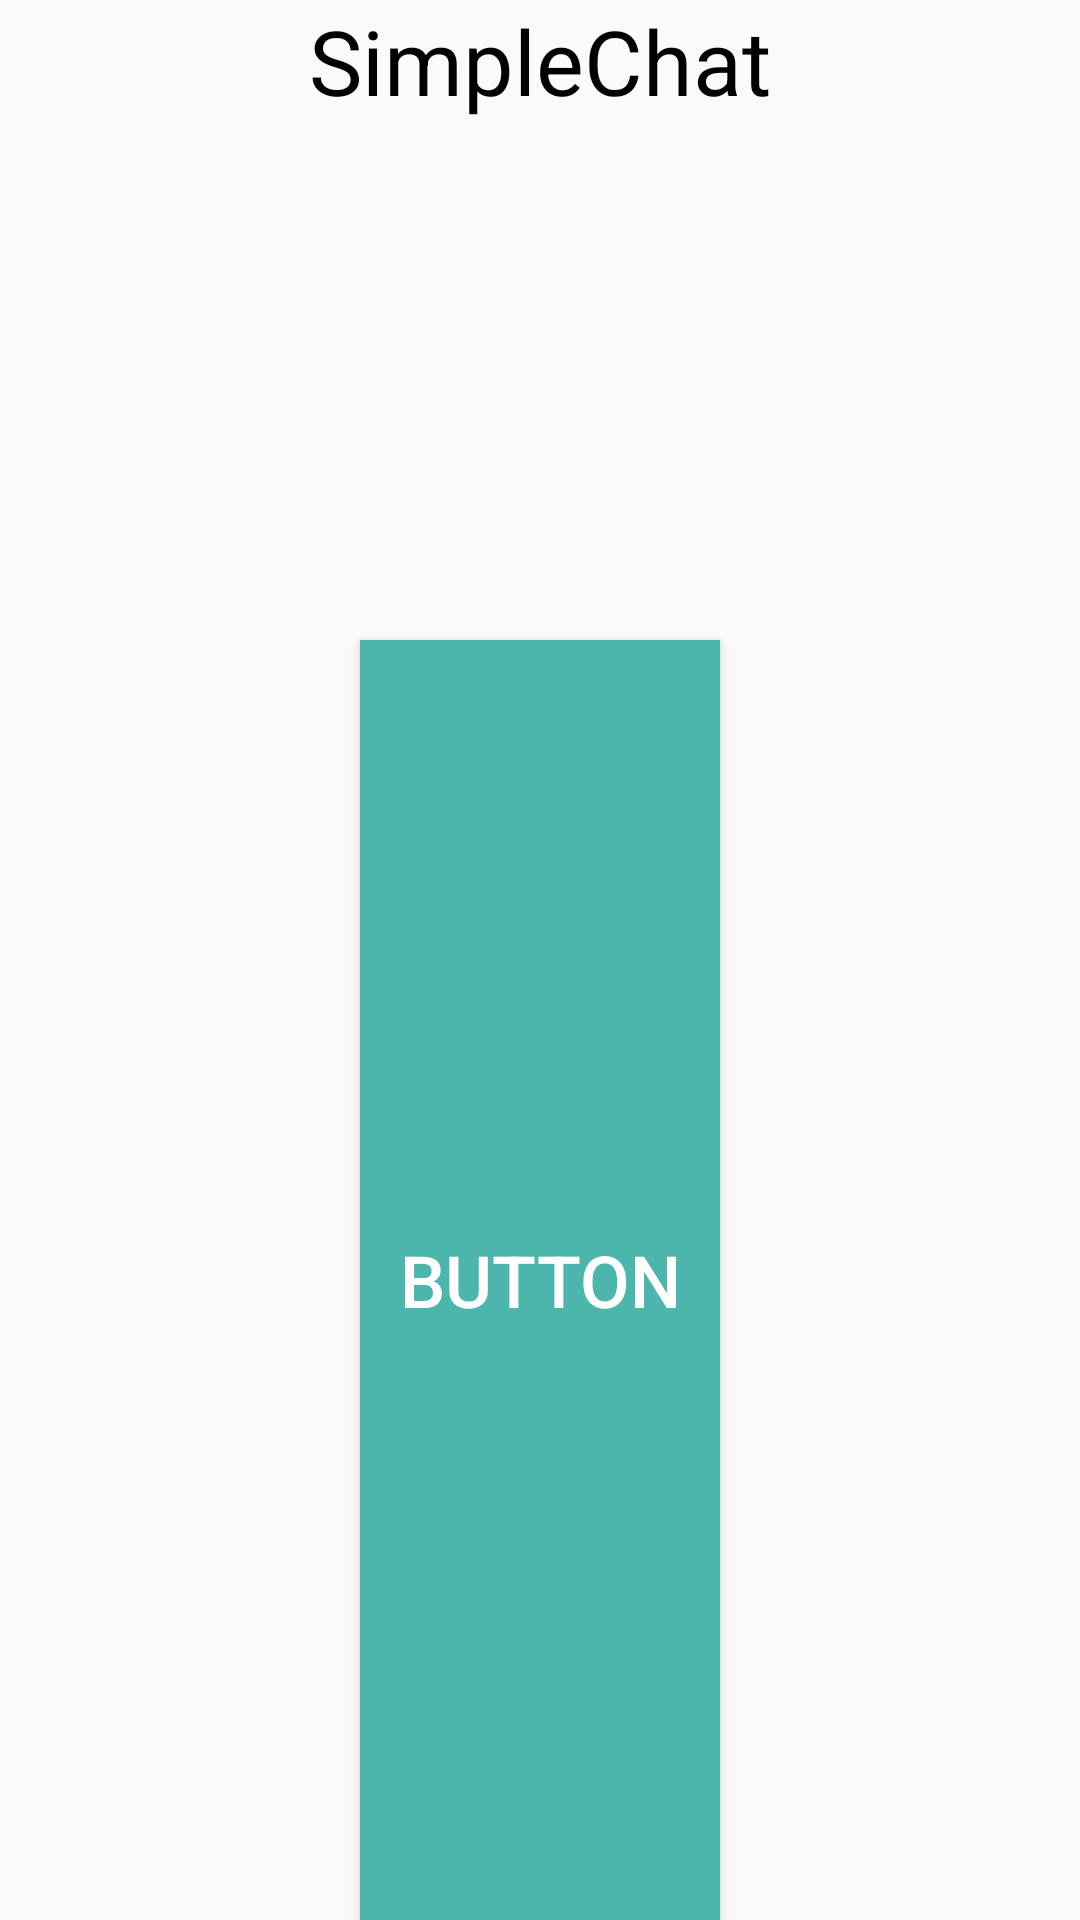

The Android layout XML behind this screen, and the referenced resources:
<!-- AndroidManifest.xml: application theme AppTheme -->
<!-- res/layout/activity_test_linear.xml -->
<?xml version="1.0" encoding="utf-8"?>
<LinearLayout
    xmlns:android="http://schemas.android.com/apk/res/android"
    android:layout_width="match_parent"
    android:layout_height="match_parent"
    android:orientation="vertical"
    android:gravity="center_horizontal">

    <TextView
        android:layout_width="wrap_content"
        android:layout_height="0dp"
        android:layout_weight="1"
        android:text="@string/app_name"
        android:textSize="30sp"
        android:textColor="@android:color/black"
        android:gravity="center_horizontal"/>
    <Button
        android:layout_width="120dp"
        android:layout_height="0dp"
        android:layout_weight="2"
        android:background="@color/colorAccent"
        android:text="@string/test_button"
        android:textColor="@android:color/white"
        android:textSize="24sp" />


</LinearLayout>
<!-- resources referenced by this layout -->
<resources>
  <color name="colorAccent">#4DB6AC</color>
  <string name="app_name">SimpleChat</string>
  <string name="test_button">Button</string>
  <style name="AppTheme" parent="Theme.AppCompat.Light.DarkActionBar">
          
          <item name="colorPrimary">@color/colorPrimary</item>
          <item name="colorPrimaryDark">@color/colorPrimaryDark</item>
          <item name="colorAccent">@color/colorAccent</item>
          <item name="windowActionBar">false</item>
          <item name="windowNoTitle">true</item>
  
      </style>
  <color name="colorPrimary">#4DB6AC</color>
  <color name="colorPrimaryDark">#00897B</color>
</resources>
